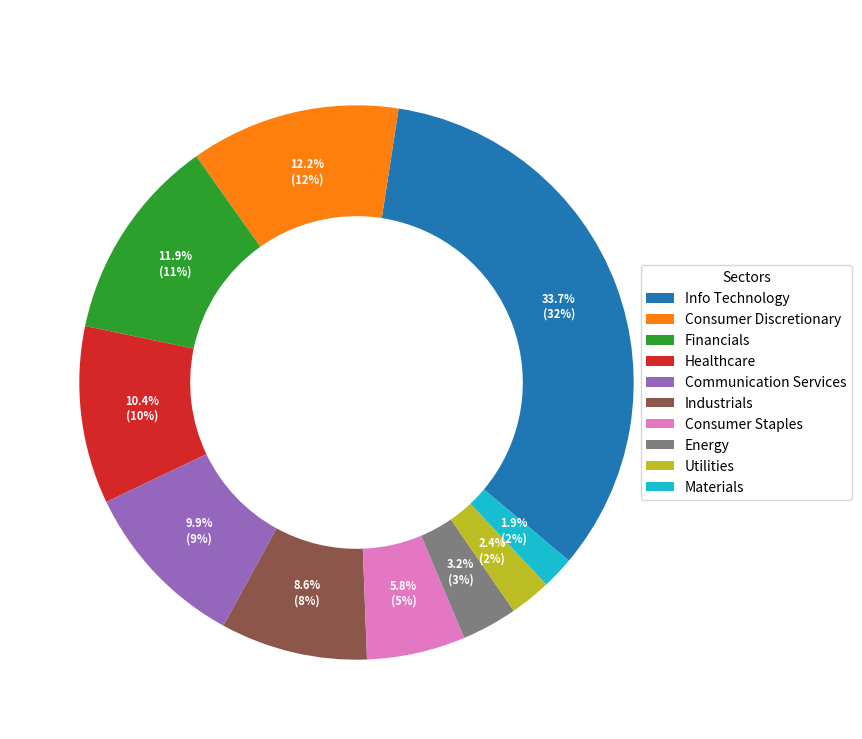

This chart was generated by the following Python code: (Note: this script raises an exception after producing the figure.)
import matplotlib.pyplot as plt
import numpy as np

"""
def fundchart_horizontal():
    
    labels = ["Information Technology", "Consumer Discretionary", "Financials", "Healthcare", 
              "Communication Services", "Industrials", "Consumer Staples", "Energy", "Utilities", "Materials"]
    weights = [0.322, 0.117, 0.114, 0.099, 0.095, 0.082, 0.055, 0.031, 0.023, 0.018]

    plt.figure(figsize=(11, 13))  
    plt.barh(labels, weights, color="grey", edgecolor="white")
    plt.xlabel("Weight", fontname = "monospace", fontsize = 12, fontweight ='bold', color = 'white')
    plt.ylabel("Sectors", fontname = "monospace", fontsize = 12, fontweight ='bold', color = 'white')
    plt.title("Fund Allocation by Sector", fontsize=16, fontweight='bold', color='white', fontname = "monospace")
    plt.xticks(fontsize = 12, fontweight ='bold', color = 'white')
    plt.yticks(rotation = 45, ha='right', fontsize = 12, fontweight ='bold', color = 'white')
    plt.xlabel("Weight", fontsize = 12, fontweight ='bold', color = 'white')
    plt.ylabel("Sectors", fontsize = 12, fontweight ='bold', color = 'white')
    plt.barh(labels, weights, color="white", edgecolor="grey")
    plt.gca().spines['top'].set_color('white')      
    plt.gca().spines['right'].set_color('white')    
    plt.gca().spines['bottom'].set_color('white')  
    plt.gca().spines['left'].set_color('white')   

    plt.gca().spines['top'].set_linewidth(2)     
    plt.gca().spines['right'].set_linewidth(2)
    plt.gca().spines['bottom'].set_linewidth(2)
    plt.gca().spines['left'].set_linewidth(2)
    plt.savefig("../Images/fundchart_horizontal.png", transparent=True)
    plt.tight_layout(pad=9.0)
    plt.show()

if __name__ == "__main__":
    fundchart_horizontal()
"""

def fundchart_circle():
    # Labels and data
    Labels = ["Info Technology", "Consumer Discretionary", "Financials", 
              "Healthcare", "Communication Services", "Industrials", 
              "Consumer Staples", "Energy", "Utilities", "Materials"]
    data = [0.322, 0.117, 0.114, 0.099, 0.095, 0.082, 0.055, 0.031, 0.023, 0.018]

    # Create the figure and axis with the specified proportions
    fig, ax = plt.subplots(figsize=(11, 9), subplot_kw=dict(aspect="equal"))

    # Function to display percentages and absolute values
    def func(pct, allvals):
        absolute = int(np.round(pct / 100.0 * np.sum(allvals) * 100))  # Scale up to full percentage
        return f"{pct:.1f}%\n({absolute:d}%)"

    # Create the pie chart with percentage display
    wedges, texts, autotexts = ax.pie(
        data,
        autopct=lambda pct: func(pct, data),
        textprops=dict(color="w"),
        startangle=-40,
        wedgeprops=dict(width=0.4)  # Create a "donut" effect
    )

    # Move the percentages slightly outward
    for autotext in autotexts:
        autotext.set_position((autotext.get_position()[0] * 1.3, 
                               autotext.get_position()[1] * 1.3))

    # Add a legend
    ax.legend(wedges, Labels,
              title="Sectors",
              loc="center left",
              bbox_to_anchor=(0.9, 0, 1.8, 1))

    # Customize the percentage text size and style
    plt.setp(autotexts, size=8, weight="bold")

    # Add a title
    ax.set_title("Fund Allocation by Sector", fontsize=16, fontweight='bold', color='white', fontname="monospace")

    # Save the chart as a transparent PNG file
    plt.savefig("../Images/fundchart_circle.png", transparent=True, bbox_inches="tight", dpi=300)
    plt.show()

# Run the function
if __name__ == "__main__":
    fundchart_circle()
